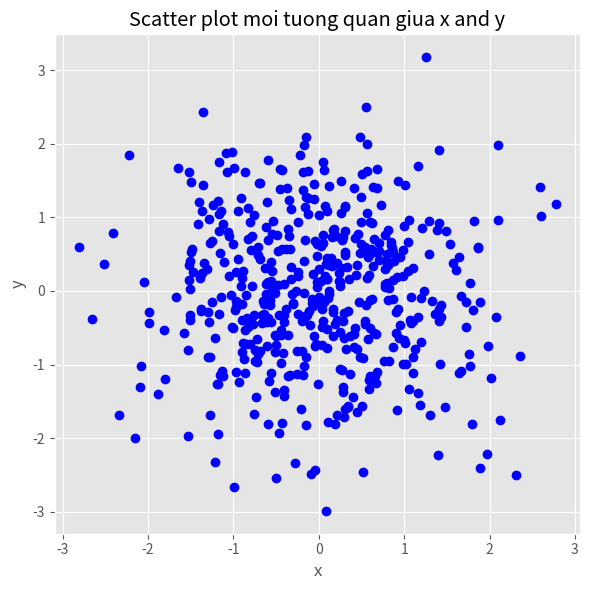

Source code (Python):
import numpy as np
import matplotlib.pyplot as plt


plt.style.use('ggplot')
plt.rcParams['figure.figsize'] = (12, 8)

#N=500, mean=0, sd = 1  ;  xinput = [x0,x1,x2,x3... , x499]
xinput = np.random.normal (0, 1, 500)

#N=500, mean=0, sd = 1  ;  yinput = [y0,y1,y2,y3... , y499]
yinput = np.random.normal (0, 1, 500)

#VSTACK   Z.shape() = 2, 500
#  [x0,x1,x2,x3... , x499]
#  [y0,y1,y2,y3... , y499]
#  X = Z.T


#X shape = 500, 2
#
# [x0, y0]
# [x1, y1]
# [x2, y2]
# [x3, y3]
# [..., ...]
# [x499, y499]
Zinput = np.vstack((xinput, yinput))
XDS = Zinput.T





def Covariance(inputx, inputy):
  # (1) Calculate mean of two random variables
  xbar, ybar = inputx.mean(), inputy.mean()
  N = len(inputx)
  # (2) Calculate SUM (x - xbar)*(y -ybar)
  return np.sum(  (inputx-xbar)*(inputy-ybar) ) / (N-1)





def printCovarianceMatrix(inputDataSet):
  x = inputDataSet[:,0]
  y = inputDataSet[:,1]

  cov__x_x = Covariance(x, x)
  cov__x_y = Covariance(x, y)
  cov__y_x = Covariance(y, x)
  cov__y_y = Covariance(y, y)
  cov__matrix = [[cov__x_x, cov__x_y], [cov__y_x, cov__y_y]]
  print(cov__matrix)


printCovarianceMatrix(XDS)


  
fig, ax = plt.subplots(1,1, figsize=(6,6))
ax.plot(xinput,yinput, 'bo')

ax.set_title('Scatter plot moi tuong quan giua x and y')
ax.set_xlabel('x')
ax.set_ylabel('y')

plt.tight_layout()
plt.show()

